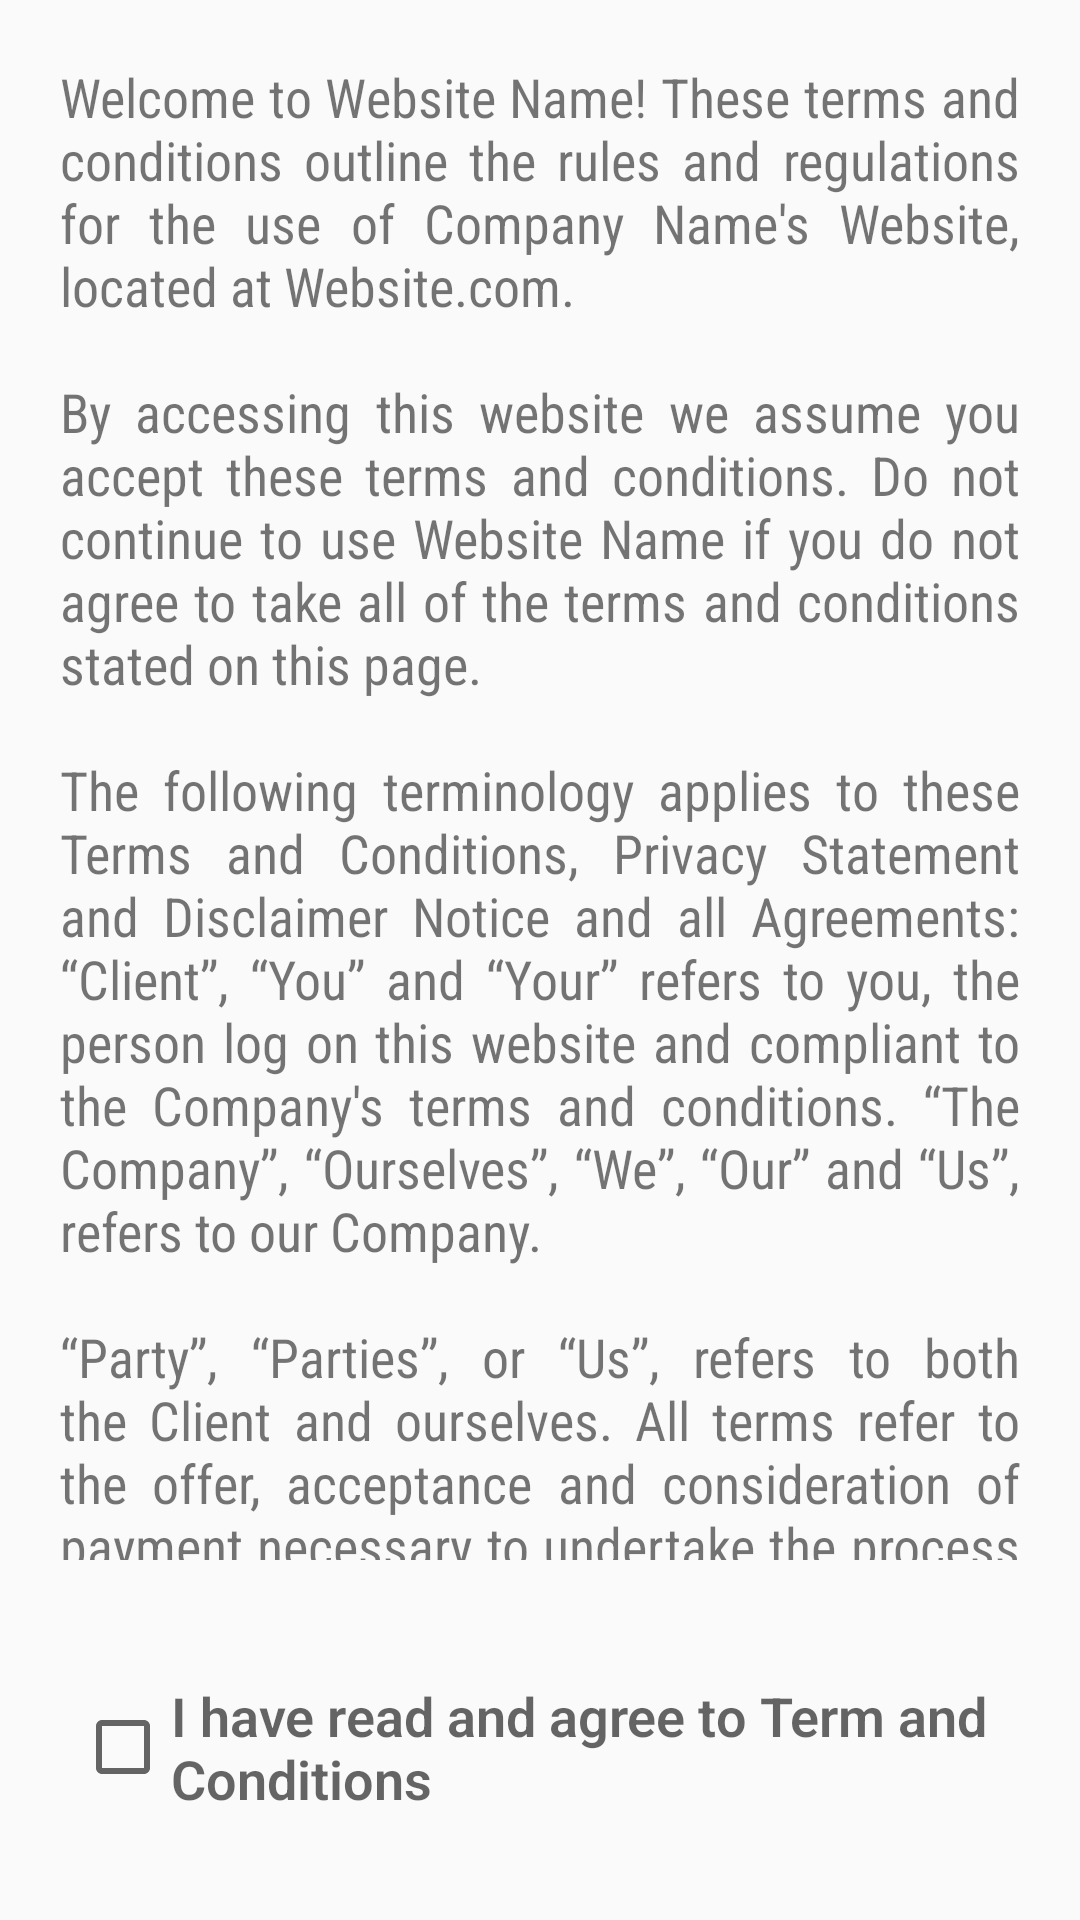

This screen was rendered from an Android layout file. Write that file and the resources it references.
<!-- AndroidManifest.xml: application theme AppTheme -->
<!-- res/layout/terms_message.xml -->
<?xml version="1.0" encoding="utf-8"?>
<androidx.constraintlayout.widget.ConstraintLayout
    xmlns:android="http://schemas.android.com/apk/res/android"
    xmlns:app="http://schemas.android.com/apk/res-auto"
    xmlns:tools="http://schemas.android.com/tools"
    android:paddingStart="20dp"
    android:paddingEnd="20dp"
    android:paddingTop="20dp"
    android:paddingBottom="20dp"
    android:id="@+id/constraint"
    android:layout_width="match_parent"
    android:layout_height="match_parent">

    <ScrollView
        android:id="@+id/svTerms"
        android:layout_width="match_parent"
        android:layout_height="500dp"
        android:scrollbars="none"
        tools:ignore="MissingConstraints">

        <androidx.constraintlayout.widget.ConstraintLayout
            android:layout_width="match_parent"
            android:layout_height="500dp">
            <TextView
                android:id="@+id/textView2"
                android:layout_width="fill_parent"
                android:layout_height="wrap_content"
                android:text="@string/terms_message"
                android:textSize="18sp"
                android:justificationMode="inter_word"
                android:fontFamily="sans-serif-condensed"
                app:layout_constraintEnd_toEndOf="parent"
                app:layout_constraintStart_toStartOf="parent"
                app:layout_constraintTop_toTopOf="parent" />
        </androidx.constraintlayout.widget.ConstraintLayout>
    </ScrollView>

    <CheckBox
        android:id="@+id/checkbox"
        style="?android:attr/textAppearanceMedium"
        android:layout_width="match_parent"
        android:layout_height="wrap_content"
        android:layout_margin="5dp"
        android:layout_marginBottom="140dp"
        android:textFontWeight="600"
        android:text="@string/i_have_read_and_agree_to_term_and_conditions"
        app:layout_constraintBottom_toBottomOf="parent"
        app:layout_constraintEnd_toEndOf="parent"
        app:layout_constraintStart_toStartOf="parent"
        app:layout_constraintTop_toBottomOf="@id/svTerms"
        app:layout_constraintVertical_bias="0.777" />
</androidx.constraintlayout.widget.ConstraintLayout>
<!-- resources referenced by this layout -->
<resources>
  <string name="i_have_read_and_agree_to_term_and_conditions">I have read and agree to Term and Conditions</string>
  <string name="terms_message">Welcome to Website Name! These terms and conditions outline the rules and regulations for the use of Company Name\'s Website, located at Website.com.\n\nBy accessing this website we assume you accept these terms and conditions. Do not continue to use Website Name if you do not agree to take all of the terms and conditions stated on this page.\n\nThe following terminology applies to these Terms and Conditions, Privacy Statement and Disclaimer Notice and all Agreements: “Client”, “You” and “Your” refers to you, the person log on this website and compliant to the Company\'s terms and conditions. “The Company”, “Ourselves”, “We”, “Our” and “Us”, refers to our Company.\n\n“Party”, “Parties”, or “Us”, refers to both the Client and ourselves. All terms refer to the offer, acceptance and consideration of payment necessary to undertake the process of our assistance to the Client in the most appropriate manner for the express purpose of meeting the Client\'s needs in respect of provision of the Company\'s stated services, in accordance with and subject to, prevailing law of Netherlands.\n\nAny use of the above terminology or other words in the singular, plural, capitalization and/or he/she or they, are taken as interchangeable and therefore as referring to same. Cookies We employ the use of cookies. By accessing Website Name, you agreed to use cookies in agreement with the Company Name\'s Privacy Policy.\n</string>
  <style name="AppTheme" parent="Theme.AppCompat.Light.DarkActionBar">
          
          <item name="colorPrimary">@color/colorPrimary</item>
          <item name="colorPrimaryDark">@color/colorPrimaryDark</item>
          <item name="colorAccent">@color/colorAccent</item>
      </style>
  <color name="colorPrimary">#3949AB</color>
  <color name="colorPrimaryDark">#1429AE</color>
  <color name="colorAccent">#03DAC5</color>
</resources>
